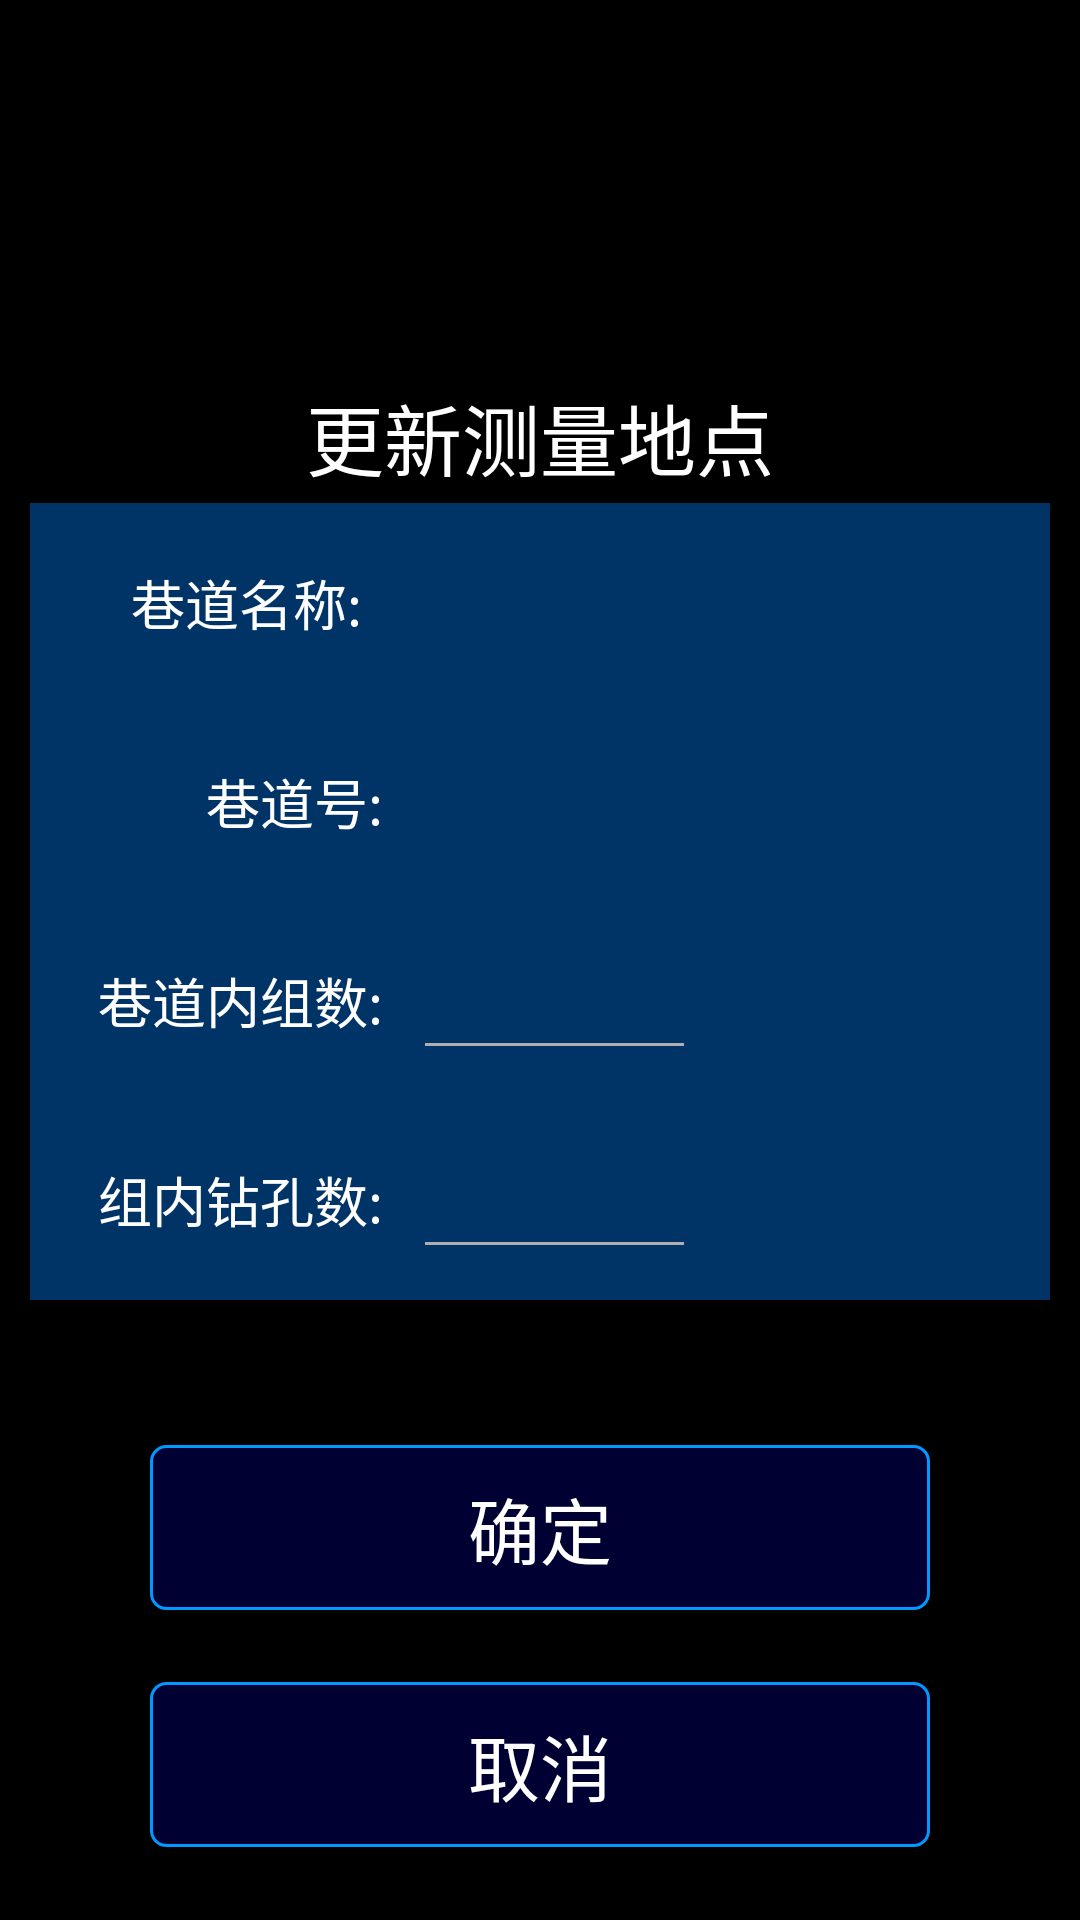

This screen was rendered from an Android layout file. Write that file and the resources it references.
<!-- AndroidManifest.xml: activity theme Theme.AppCompat.Light.NoActionBar -->
<!-- res/layout/activity_change_tunnel.xml -->
<?xml version="1.0" encoding="utf-8"?>
<LinearLayout xmlns:android="http://schemas.android.com/apk/res/android"
    xmlns:app="http://schemas.android.com/apk/res-auto"
    xmlns:tools="http://schemas.android.com/tools"
    android:layout_width="match_parent"
    android:layout_height="match_parent"
    tools:context=".activity.activity.ChangeTunnelActivity">
    <LinearLayout
        android:id="@+id/layout_add"
        android:layout_width="match_parent"
        android:layout_height="match_parent"
        android:background="@color/tran_back"
        android:orientation="vertical">

        <TextView
            android:layout_width="match_parent"
            android:layout_height="0dp"
            android:layout_weight="1.2" />

        <LinearLayout
            android:layout_width="match_parent"
            android:layout_height="0dp"
            android:layout_weight="3"
            android:layout_marginLeft="10dp"
            android:layout_marginRight="10dp"
            android:gravity="bottom|center_horizontal"
            android:orientation="vertical">

            <TextView
                android:layout_width="match_parent"
                android:layout_height="0dp"
                android:layout_weight="1"
                android:gravity="center"
                android:text="@string/change"
                android:textColor="@color/white"
                android:textSize="26sp" />

            <LinearLayout
                android:layout_width="match_parent"
                android:layout_height="0dp"
                android:layout_weight="6"
                android:background="@color/bar"
                android:orientation="vertical">
                <LinearLayout
                    android:layout_width="match_parent"
                    android:layout_height="0dp"
                    android:layout_weight="1"
                    android:gravity="center"
                    android:orientation="horizontal">

                    <TextView
                        android:layout_width="0dp"
                        android:layout_height="match_parent"
                        android:layout_weight="1"
                        android:text="巷道名称:"
                        android:gravity="right|center"
                        android:textColor="@color/white"
                        android:textSize="18sp" />

                    <TextView
                        android:id="@+id/tv_detail"
                        android:layout_width="0dp"
                        android:layout_height="wrap_content"
                        android:layout_weight="1.8"
                        android:layout_marginLeft="10dp"
                        android:textColor="@color/white"
                        android:layout_marginRight="20dp"
                        android:textSize="18sp"/>

                </LinearLayout>
                <LinearLayout
                    android:layout_width="match_parent"
                    android:layout_height="0dp"
                    android:layout_weight="1"
                    android:gravity="center"
                    android:orientation="horizontal">

                    <TextView
                        android:layout_width="0dp"
                        android:layout_height="match_parent"
                        android:layout_weight="1"
                        android:text="巷道号:"
                        android:gravity="right|center"
                        android:textColor="@color/white"
                        android:textSize="18sp" />
                    <TextView
                        android:id="@+id/tv_tunnel"
                        android:layout_width="0dp"
                        android:layout_height="wrap_content"
                        android:layout_marginLeft="10dp"
                        android:layout_weight="0.8"
                        android:gravity="center"
                        android:textColor="@color/yello"
                        android:textSize="22sp"/>

                    <TextView
                        android:layout_width="0dp"
                        android:layout_height="match_parent"
                        android:layout_weight="1"
                        android:textColor="@color/red"
                        android:textSize="14sp"
                        android:theme="@style/MyEditText"
                        android:gravity="center" />
                </LinearLayout>

                <LinearLayout
                    android:layout_width="match_parent"
                    android:layout_height="0dp"
                    android:layout_weight="1"
                    android:orientation="horizontal">

                    <TextView
                        android:layout_width="0dp"
                        android:layout_height="match_parent"
                        android:layout_weight="1"
                        android:text="巷道内组数:"
                        android:gravity="right|center"
                        android:textColor="@color/white"
                        android:textSize="18sp" />
                    <EditText
                        android:id="@+id/ed_groups"
                        android:layout_width="0dp"
                        android:layout_height="wrap_content"
                        android:layout_marginLeft="10dp"
                        android:layout_weight="0.8"
                        android:maxLength="3"
                        android:gravity="center"
                        android:inputType="number"
                        android:layout_gravity="center"
                        android:theme="@style/MyEditText"
                        android:textColor="@color/white"
                        android:textSize="22sp"/>
                    <TextView
                        android:id="@+id/tv_groups"
                        android:layout_width="0dp"
                        android:layout_height="match_parent"
                        android:layout_weight="1"
                        android:textColor="@color/red"
                        android:textSize="14sp"
                        android:theme="@style/MyEditText"
                        android:gravity="center" />
                </LinearLayout>

                <LinearLayout
                    android:layout_width="match_parent"
                    android:layout_height="0dp"
                    android:layout_weight="1"
                    android:orientation="horizontal">

                    <TextView
                        android:layout_width="0dp"
                        android:layout_height="match_parent"
                        android:layout_weight="1"
                        android:text="组内钻孔数:"
                        android:gravity="right|center"
                        android:textColor="@color/white"
                        android:textSize="18sp" />
                    <EditText
                        android:id="@+id/ed_holes"
                        android:layout_width="0dp"
                        android:layout_height="wrap_content"
                        android:layout_marginLeft="10dp"
                        android:layout_weight="0.8"
                        android:gravity="center"
                        android:maxLength="3"
                        android:inputType="number"
                        android:layout_gravity="center"
                        android:theme="@style/MyEditText"
                        android:textColor="@color/white"
                        android:textSize="22sp"/>
                    <TextView
                        android:id="@+id/tv_holes"
                        android:layout_width="0dp"
                        android:layout_height="match_parent"
                        android:layout_weight="1"
                        android:textColor="@color/red"
                        android:textSize="14sp"
                        android:theme="@style/MyEditText"
                        android:gravity="center" />
                </LinearLayout>


            </LinearLayout>
        </LinearLayout>

        <LinearLayout
            android:layout_width="match_parent"
            android:layout_height="0dp"
            android:layout_weight="2"
            android:gravity="center"
            android:orientation="vertical">
            <LinearLayout
                android:layout_width="match_parent"
                android:layout_height="0dp"
                android:layout_weight="1"
                android:gravity="bottom|center_horizontal">
                <Button
                    android:id="@+id/btn_sure"
                    android:layout_width="260dp"
                    android:layout_height="55dp"
                    android:background="@drawable/button_login_border"
                    android:gravity="center"
                    android:text="@string/sure"
                    android:textColor="@drawable/button_login_onclick"
                    android:textSize="24sp" />
            </LinearLayout>
            <LinearLayout
                android:layout_width="match_parent"
                android:layout_height="0dp"
                android:layout_weight="1"
                android:gravity="center">
                <Button
                    android:id="@+id/btn_cancle"
                    android:layout_width="260dp"
                    android:layout_height="55dp"
                    android:background="@drawable/button_login_border"
                    android:gravity="center"
                    android:text="@string/cancle"
                    android:textColor="@drawable/button_login_onclick"
                    android:textSize="24sp" />
            </LinearLayout>
        </LinearLayout>
    </LinearLayout>


</LinearLayout>
<!-- resources referenced by this layout -->
<resources>
  <color name="bar">#003366</color>
  <color name="red">#E6084B</color>
  <color name="tran_back">#000000</color>
  <color name="white">#fff</color>
  <color name="yello">#f7f702</color>
  <!-- drawable button_login_border (drawable) -->
  <?xml version="1.0" encoding="utf-8"?>
  <selector xmlns:android="http://schemas.android.com/apk/res/android">
      <item android:state_pressed="false">
          <shape android:shape="rectangle" >
              <solid android:color="@color/bcak" />
              <corners android:radius="5dp" />
              <stroke android:width="1dp" android:color="@color/buttonborder" />
          </shape>
      </item>
  
      <item android:state_pressed="true" >
          <shape android:shape="rectangle">
              <solid android:color="@color/buttonclick" />
              <corners android:radius="5dp" />
              />
          </shape>
      </item>
  </selector>
  <!-- drawable button_login_onclick (drawable) -->
  <?xml version="1.0" encoding="utf-8"?>
  <selector xmlns:android="http://schemas.android.com/apk/res/android">
      <item android:state_pressed="false" android:color="@color/white"/>
      <item android:state_pressed="true" android:color="@color/white"/>
  </selector>
  <string name="cancle">取消</string>
  <string name="change">更新测量地点</string>
  <string name="sure">确定</string>
  <style name="MyEditText" parent="Theme.AppCompat.Light">
          <item name="colorControlNormal">@color/grey_white</item>
          <item name="colorControlActivated">@color/grey_white</item>
      </style>
  <color name="bcak">#000033</color>
  <color name="buttonborder">#0099FF</color>
  <color name="buttonclick">#365A8A</color>
  <color name="grey_white">#B1AEAE</color>
</resources>
